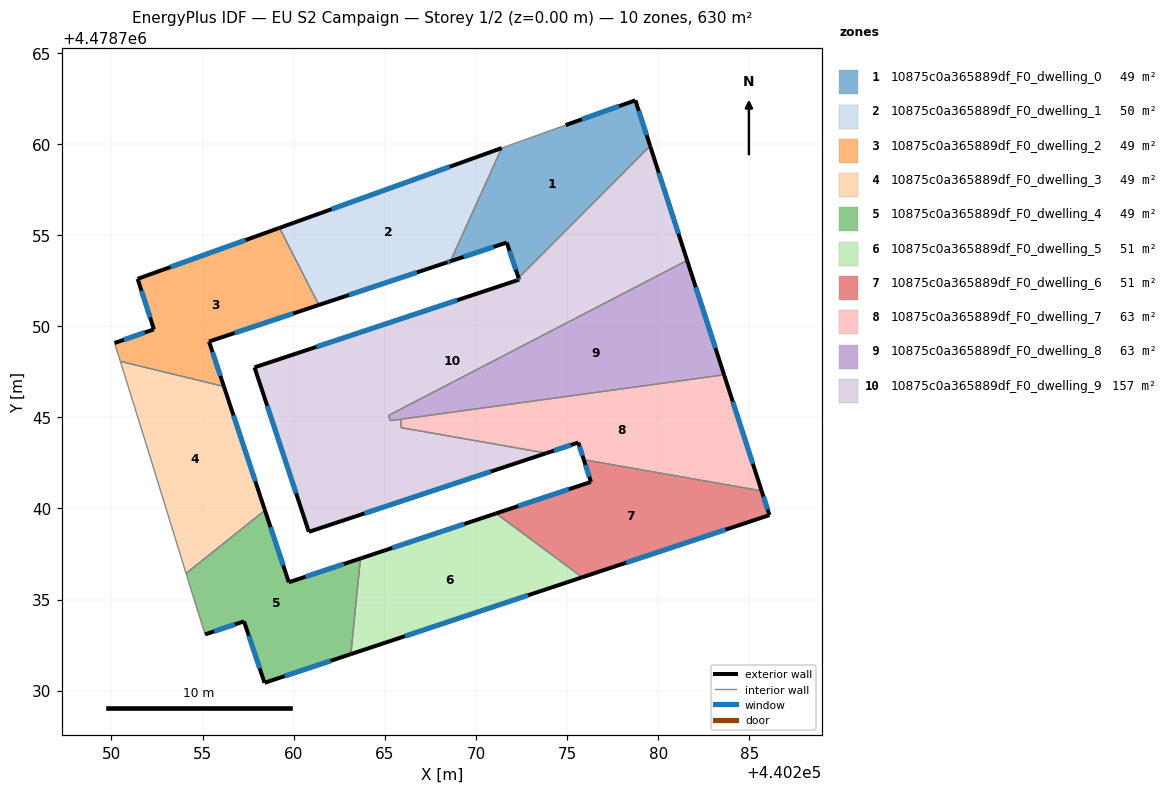
=== STOREY PLAN SPEC (per zone: floor XY polygon, exterior-wall plan segments, windows/doors) ===
zone 1: 10875c0a365889df_F0_dwelling_0  (48.9 m²)
  floor: (440278.75, 4478762.40) (440279.56, 4478759.89) (440272.34, 4478752.65) (440271.69, 4478754.59) (440268.60, 4478753.56) (440271.41, 4478759.78) (440274.92, 4478761.04)
  exterior wall: (440278.75, 4478762.40) – (440274.92, 4478761.04)  [4.1 m]
    window: (440277.85, 4478762.08) – (440275.82, 4478761.36)  [3.4 m²]
  exterior wall: (440279.56, 4478759.89) – (440278.75, 4478762.40)  [2.6 m]
    window: (440279.37, 4478760.48) – (440278.94, 4478761.81)  [2.2 m²]
  exterior wall: (440271.69, 4478754.59) – (440272.34, 4478752.65)  [2.0 m]
    window: (440271.84, 4478754.14) – (440272.19, 4478753.10)  [1.7 m²]
  exterior wall: (440268.60, 4478753.56) – (440271.69, 4478754.59)  [3.3 m]
    window: (440269.32, 4478753.80) – (440270.97, 4478754.35)  [2.8 m²]
  interior walls: 3
zone 2: 10875c0a365889df_F0_dwelling_1  (49.6 m²)
  floor: (440271.41, 4478759.78) (440268.60, 4478753.56) (440268.40, 4478753.50) (440261.38, 4478751.17) (440259.22, 4478755.40)
  exterior wall: (440268.40, 4478753.50) – (440268.60, 4478753.56)  [0.2 m]
    window: (440268.45, 4478753.51) – (440268.55, 4478753.55)  [0.2 m²]
  exterior wall: (440261.38, 4478751.17) – (440268.40, 4478753.50)  [7.4 m]
    window: (440263.03, 4478751.71) – (440266.76, 4478752.95)  [6.3 m²]
  exterior wall: (440271.41, 4478759.78) – (440259.22, 4478755.40)  [13.0 m]
    window: (440268.56, 4478758.75) – (440262.07, 4478756.42)  [11.0 m²]
  interior walls: 2
zone 3: 10875c0a365889df_F0_dwelling_2  (48.6 m²)
  floor: (440259.22, 4478755.40) (440261.38, 4478751.17) (440255.35, 4478749.16) (440256.17, 4478746.70) (440250.48, 4478748.07) (440250.17, 4478749.08) (440252.33, 4478749.83) (440251.43, 4478752.60) (440259.17, 4478755.38)
  exterior wall: (440259.22, 4478755.40) – (440259.17, 4478755.38)  [0.1 m]
  exterior wall: (440255.35, 4478749.16) – (440261.38, 4478751.17)  [6.4 m]
    window: (440256.76, 4478749.63) – (440259.97, 4478750.70)  [5.4 m²]
  exterior wall: (440256.17, 4478746.70) – (440255.35, 4478749.16)  [2.6 m]
    window: (440255.98, 4478747.27) – (440255.54, 4478748.58)  [2.2 m²]
  exterior wall: (440252.33, 4478749.83) – (440250.17, 4478749.08)  [2.3 m]
    window: (440251.82, 4478749.65) – (440250.67, 4478749.26)  [1.9 m²]
  exterior wall: (440251.43, 4478752.60) – (440252.33, 4478749.83)  [2.9 m]
    window: (440251.64, 4478751.95) – (440252.12, 4478750.48)  [2.5 m²]
  exterior wall: (440259.17, 4478755.38) – (440251.43, 4478752.60)  [8.2 m]
    window: (440257.36, 4478754.73) – (440253.25, 4478753.25)  [7.0 m²]
  interior walls: 3
zone 4: 10875c0a365889df_F0_dwelling_3  (49.1 m²)
  floor: (440256.17, 4478746.70) (440258.42, 4478739.90) (440254.09, 4478736.43) (440253.82, 4478737.32) (440251.37, 4478745.25) (440250.48, 4478748.07)
  exterior wall: (440258.42, 4478739.90) – (440256.17, 4478746.70)  [7.2 m]
    window: (440257.89, 4478741.49) – (440256.70, 4478745.10)  [6.1 m²]
  interior walls: 5
zone 5: 10875c0a365889df_F0_dwelling_4  (48.8 m²)
  floor: (440263.66, 4478737.26) (440263.14, 4478732.01) (440258.40, 4478730.43) (440257.27, 4478733.80) (440255.14, 4478733.09) (440254.48, 4478735.16) (440254.09, 4478736.43) (440258.42, 4478739.90) (440259.73, 4478735.95)
  exterior wall: (440259.73, 4478735.95) – (440258.42, 4478739.90)  [4.2 m]
    window: (440259.42, 4478736.87) – (440258.73, 4478738.98)  [3.5 m²]
  exterior wall: (440263.66, 4478737.26) – (440259.73, 4478735.95)  [4.1 m]
    window: (440262.74, 4478736.95) – (440260.65, 4478736.26)  [3.5 m²]
  exterior wall: (440258.40, 4478730.43) – (440263.14, 4478732.01)  [5.0 m]
    window: (440259.51, 4478730.80) – (440262.03, 4478731.64)  [4.2 m²]
  exterior wall: (440257.27, 4478733.80) – (440258.40, 4478730.43)  [3.6 m]
    window: (440257.54, 4478733.02) – (440258.13, 4478731.22)  [3.0 m²]
  exterior wall: (440255.14, 4478733.09) – (440257.27, 4478733.80)  [2.3 m]
    window: (440255.64, 4478733.26) – (440256.77, 4478733.64)  [1.9 m²]
  interior walls: 4
zone 6: 10875c0a365889df_F0_dwelling_5  (51.1 m²)
  floor: (440275.83, 4478736.22) (440263.14, 4478732.01) (440263.66, 4478737.26) (440271.10, 4478739.73)
  exterior wall: (440271.10, 4478739.73) – (440263.66, 4478737.26)  [7.8 m]
    window: (440269.36, 4478739.15) – (440265.41, 4478737.83)  [6.7 m²]
  exterior wall: (440263.14, 4478732.01) – (440275.83, 4478736.22)  [13.4 m]
    window: (440266.11, 4478732.99) – (440272.86, 4478735.24)  [11.3 m²]
  interior walls: 2
zone 7: 10875c0a365889df_F0_dwelling_6  (51.0 m²)
  floor: (440285.68, 4478740.97) (440286.11, 4478739.64) (440275.83, 4478736.22) (440271.10, 4478739.73) (440276.31, 4478741.46) (440275.92, 4478742.68)
  exterior wall: (440276.31, 4478741.46) – (440271.10, 4478739.73)  [5.5 m]
    window: (440275.09, 4478741.05) – (440272.32, 4478740.13)  [4.7 m²]
  exterior wall: (440275.92, 4478742.68) – (440276.31, 4478741.46)  [1.3 m]
    window: (440276.01, 4478742.39) – (440276.22, 4478741.74)  [1.1 m²]
  exterior wall: (440286.11, 4478739.64) – (440285.68, 4478740.97)  [1.4 m]
    window: (440286.01, 4478739.95) – (440285.78, 4478740.65)  [1.2 m²]
  exterior wall: (440275.83, 4478736.22) – (440286.11, 4478739.64)  [10.8 m]
    window: (440278.24, 4478737.02) – (440283.70, 4478738.84)  [9.2 m²]
  interior walls: 2
zone 8: 10875c0a365889df_F0_dwelling_7  (62.6 m²)
  floor: (440283.62, 4478747.34) (440285.68, 4478740.97) (440275.92, 4478742.68) (440275.61, 4478743.62) (440273.87, 4478743.04) (440265.88, 4478744.44) (440265.89, 4478744.90)
  exterior wall: (440273.87, 4478743.04) – (440275.61, 4478743.62)  [1.8 m]
    window: (440274.28, 4478743.17) – (440275.21, 4478743.48)  [1.6 m²]
  exterior wall: (440285.68, 4478740.97) – (440283.62, 4478747.34)  [6.7 m]
    window: (440285.19, 4478742.46) – (440284.10, 4478745.84)  [5.7 m²]
  exterior wall: (440275.61, 4478743.62) – (440275.92, 4478742.68)  [1.0 m]
    window: (440275.69, 4478743.40) – (440275.85, 4478742.90)  [0.8 m²]
  interior walls: 4
zone 9: 10875c0a365889df_F0_dwelling_8  (62.8 m²)
  floor: (440281.59, 4478753.61) (440283.62, 4478747.34) (440265.29, 4478744.82) (440265.20, 4478745.10)
  exterior wall: (440283.62, 4478747.34) – (440281.59, 4478753.61)  [6.6 m]
    window: (440283.14, 4478748.81) – (440282.06, 4478752.14)  [5.6 m²]
  interior walls: 4
zone 10: 10875c0a365889df_F0_dwelling_9  (157.2 m²)
  floor: (440279.56, 4478759.89) (440281.59, 4478753.61) (440265.20, 4478745.10) (440265.29, 4478744.82) (440265.89, 4478744.90) (440265.88, 4478744.44) (440273.87, 4478743.04) (440260.83, 4478738.72) (440257.85, 4478747.74) (440272.37, 4478752.56) (440272.34, 4478752.65)
  exterior wall: (440260.83, 4478738.72) – (440273.87, 4478743.04)  [13.7 m]
    window: (440263.88, 4478739.73) – (440270.81, 4478742.02)  [11.6 m²]
  exterior wall: (440257.85, 4478747.74) – (440260.83, 4478738.72)  [9.5 m]
    window: (440258.55, 4478745.63) – (440260.13, 4478740.83)  [8.1 m²]
  exterior wall: (440272.37, 4478752.56) – (440257.85, 4478747.74)  [15.3 m]
    window: (440268.97, 4478751.43) – (440261.25, 4478748.87)  [13.0 m²]
  exterior wall: (440272.34, 4478752.65) – (440272.37, 4478752.56)  [0.1 m]
    window: (440272.35, 4478752.63) – (440272.36, 4478752.58)  [0.1 m²]
  exterior wall: (440281.59, 4478753.61) – (440279.56, 4478759.89)  [6.6 m]
    window: (440281.11, 4478755.08) – (440280.03, 4478758.42)  [5.6 m²]
  interior walls: 6

=== DERIVED (storey summary) ===
Building: EU S2 Campaign
Storey: 1 of 2  (floor level z = 0.00 m)
Storey gross floor area: 629.8 m²
Zones on this storey: 10
  - 10875c0a365889df_F0_dwelling_0: floor 48.9 m²; exterior wall 12.0 m (36.0 m²); 4 window(s) 10.2 m²; WWR 28.3%
  - 10875c0a365889df_F0_dwelling_1: floor 49.6 m²; exterior wall 20.6 m (61.7 m²); 3 window(s) 17.4 m²; WWR 28.3%
  - 10875c0a365889df_F0_dwelling_2: floor 48.6 m²; exterior wall 22.4 m (67.3 m²); 5 window(s) 19.0 m²; WWR 28.2%
  - 10875c0a365889df_F0_dwelling_3: floor 49.1 m²; exterior wall 7.2 m (21.5 m²); 1 window(s) 6.1 m²; WWR 28.3%
  - 10875c0a365889df_F0_dwelling_4: floor 48.8 m²; exterior wall 19.1 m (57.3 m²); 5 window(s) 16.2 m²; WWR 28.3%
  - 10875c0a365889df_F0_dwelling_5: floor 51.1 m²; exterior wall 21.2 m (63.7 m²); 2 window(s) 18.0 m²; WWR 28.3%
  - 10875c0a365889df_F0_dwelling_6: floor 51.0 m²; exterior wall 19.0 m (57.0 m²); 4 window(s) 16.1 m²; WWR 28.3%
  - 10875c0a365889df_F0_dwelling_7: floor 62.6 m²; exterior wall 9.5 m (28.6 m²); 3 window(s) 8.1 m²; WWR 28.3%
  - 10875c0a365889df_F0_dwelling_8: floor 62.8 m²; exterior wall 6.6 m (19.8 m²); 1 window(s) 5.6 m²; WWR 28.3%
  - 10875c0a365889df_F0_dwelling_9: floor 157.2 m²; exterior wall 45.2 m (135.7 m²); 5 window(s) 38.4 m²; WWR 28.3%
Zone adjacency (shared interzone walls):
  - 10875c0a365889df_F0_dwelling_0 ↔ 10875c0a365889df_F0_dwelling_1
  - 10875c0a365889df_F0_dwelling_0 ↔ 10875c0a365889df_F0_dwelling_9
  - 10875c0a365889df_F0_dwelling_1 ↔ 10875c0a365889df_F0_dwelling_2
  - 10875c0a365889df_F0_dwelling_2 ↔ 10875c0a365889df_F0_dwelling_3
  - 10875c0a365889df_F0_dwelling_3 ↔ 10875c0a365889df_F0_dwelling_4
  - 10875c0a365889df_F0_dwelling_4 ↔ 10875c0a365889df_F0_dwelling_5
  - 10875c0a365889df_F0_dwelling_5 ↔ 10875c0a365889df_F0_dwelling_6
  - 10875c0a365889df_F0_dwelling_6 ↔ 10875c0a365889df_F0_dwelling_7
  - 10875c0a365889df_F0_dwelling_7 ↔ 10875c0a365889df_F0_dwelling_8
  - 10875c0a365889df_F0_dwelling_7 ↔ 10875c0a365889df_F0_dwelling_9
  - 10875c0a365889df_F0_dwelling_8 ↔ 10875c0a365889df_F0_dwelling_9